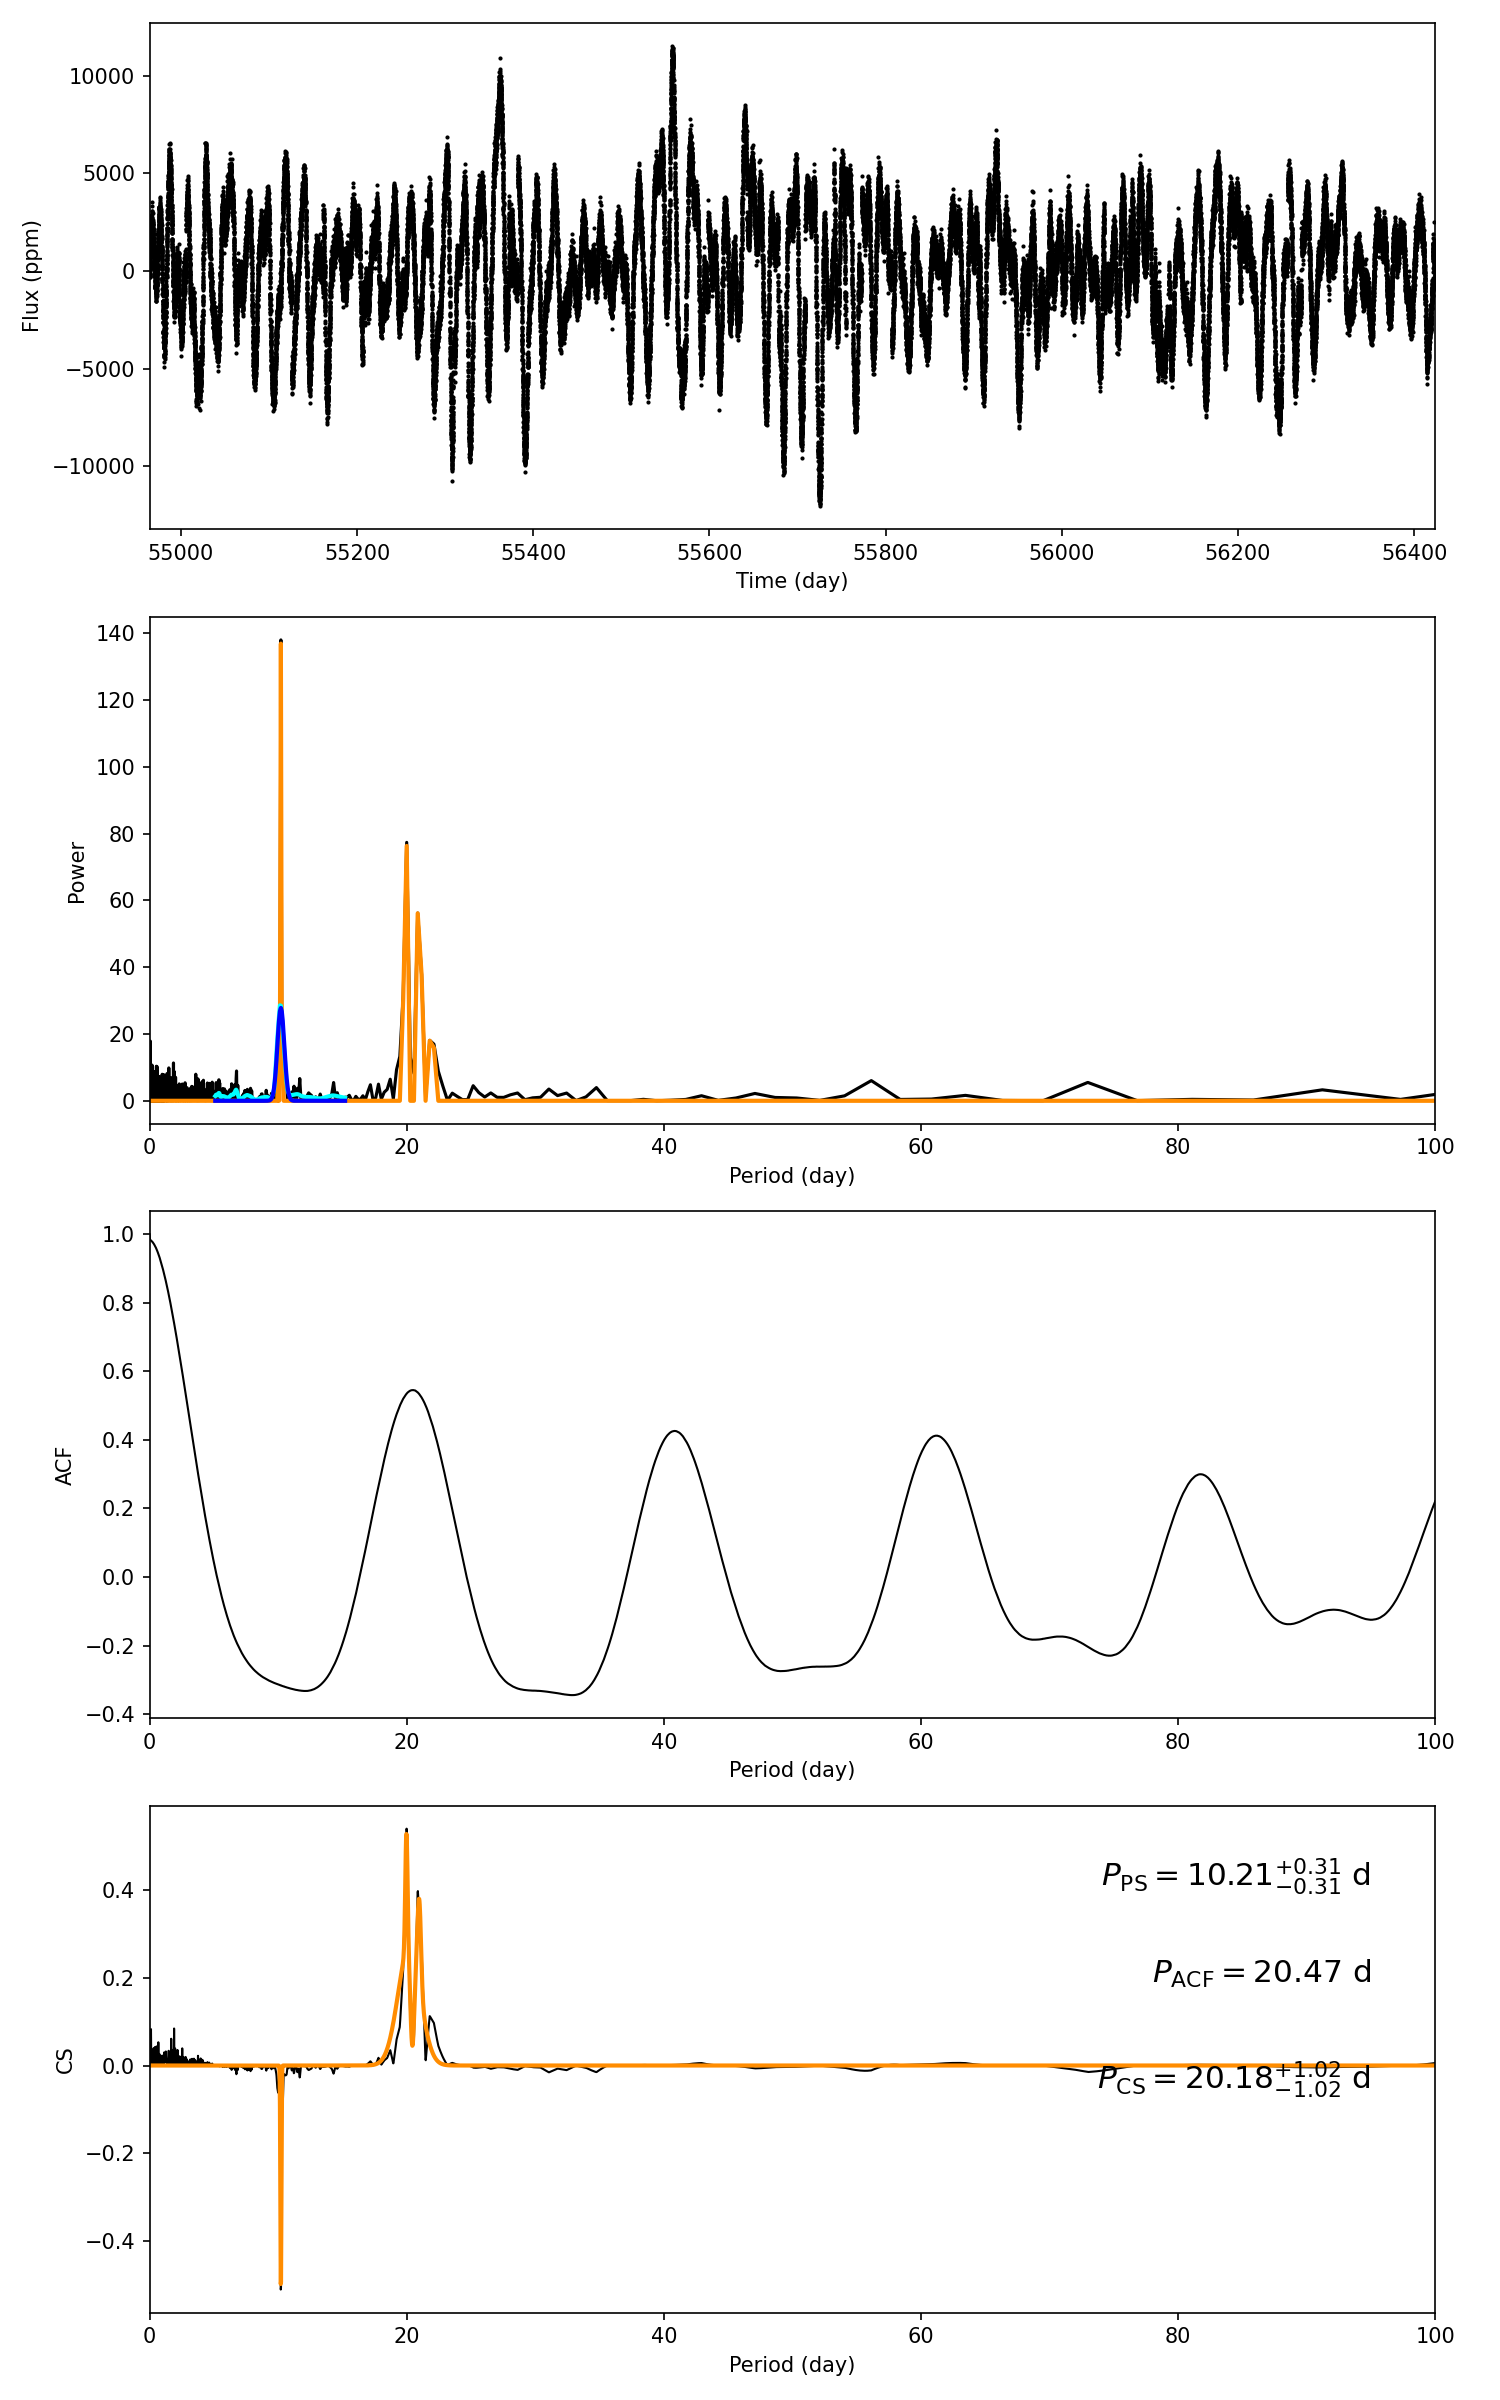

Source data for this figure (header and first rows):
target_id, prot_ps, prot_acf, prot_cs, e_prot_ps, E_prot_ps, e_prot_acf, E_prot_acf, e_prot_cs, E_prot_cs, sph_ps, sph_acf, sph_cs, e_sph_ps, e_sph_acf, e_sph_cs, h_ps, fa_prob_ps, hacf, gacf, hcs
4245790, 10.21, 20.47, 20.18, 0.3142, 0.3142, -1.0, -1.0, 1.016, 1.016, 2879, 3002, 2965, 937.6, 772.4, 753.1, 138, 1.2142897030942319e-60, 0.8673, 0.531, 0.5386
